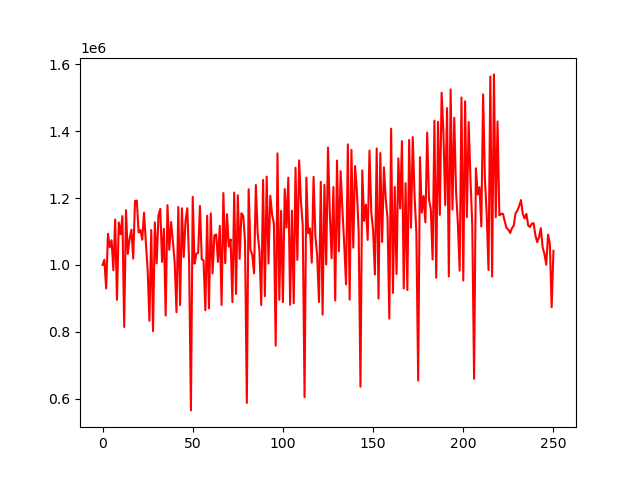

The file beside this chart, header and first rows:
account_value, date, daily_return
1000000, 2018-01-02, 
1015695, 2018-01-03, 0.01569
929489, 2018-01-04, -0.08487
1093261, 2018-01-05, 0.1762
1052881, 2018-01-08, -0.03693
1073790, 2018-01-09, 0.01986
984038, 2018-01-10, -0.08358
1136046, 2018-01-11, 0.1545
895598, 2018-01-12, -0.2117
1127366, 2018-01-16, 0.2588
1092013, 2018-01-17, -0.03136
1146313, 2018-01-18, 0.04973
814296, 2018-01-19, -0.2896
1164014, 2018-01-22, 0.4295
1033161, 2018-01-23, -0.1124
1076895, 2018-01-24, 0.04233
1105496, 2018-01-25, 0.02656
1019083, 2018-01-26, -0.07817
1191560, 2018-01-29, 0.1692
1192658, 2018-01-30, 0.000922
1097200, 2018-01-31, -0.08004
1104340, 2018-02-01, 0.006507
1075546, 2018-02-02, -0.02607
1156789, 2018-02-05, 0.07554
1068458, 2018-02-06, -0.07636
986149, 2018-02-07, -0.07704
832921, 2018-02-08, -0.1554
1104505, 2018-02-09, 0.3261
801776, 2018-02-12, -0.2741
1127659, 2018-02-13, 0.4065
1004906, 2018-02-14, -0.1089
1148286, 2018-02-15, 0.1427
1167564, 2018-02-16, 0.01679
1009074, 2018-02-20, -0.1357
1108222, 2018-02-21, 0.09826
848548, 2018-02-22, -0.2343
1178864, 2018-02-23, 0.3893
1045176, 2018-02-26, -0.1134
1128573, 2018-02-27, 0.07979
1070546, 2018-02-28, -0.05142
1007434, 2018-03-01, -0.05895
858547, 2018-03-02, -0.1478
1173582, 2018-03-05, 0.3669
879691, 2018-03-06, -0.2504
1169564, 2018-03-07, 0.3295
1023367, 2018-03-08, -0.125
1131122, 2018-03-09, 0.1053
1169777, 2018-03-12, 0.03417
1008354, 2018-03-13, -0.138
564615, 2018-03-14, -0.4401
1203763, 2018-03-15, 1.132
1004137, 2018-03-16, -0.1658
1033052, 2018-03-19, 0.0288
1036610, 2018-03-20, 0.003445
1176690, 2018-03-21, 0.1351
1017007, 2018-03-22, -0.1357
1013454, 2018-03-23, -0.003494
864396, 2018-03-26, -0.1471
1147201, 2018-03-27, 0.3272
870039, 2018-03-28, -0.2416
... 191 more rows
